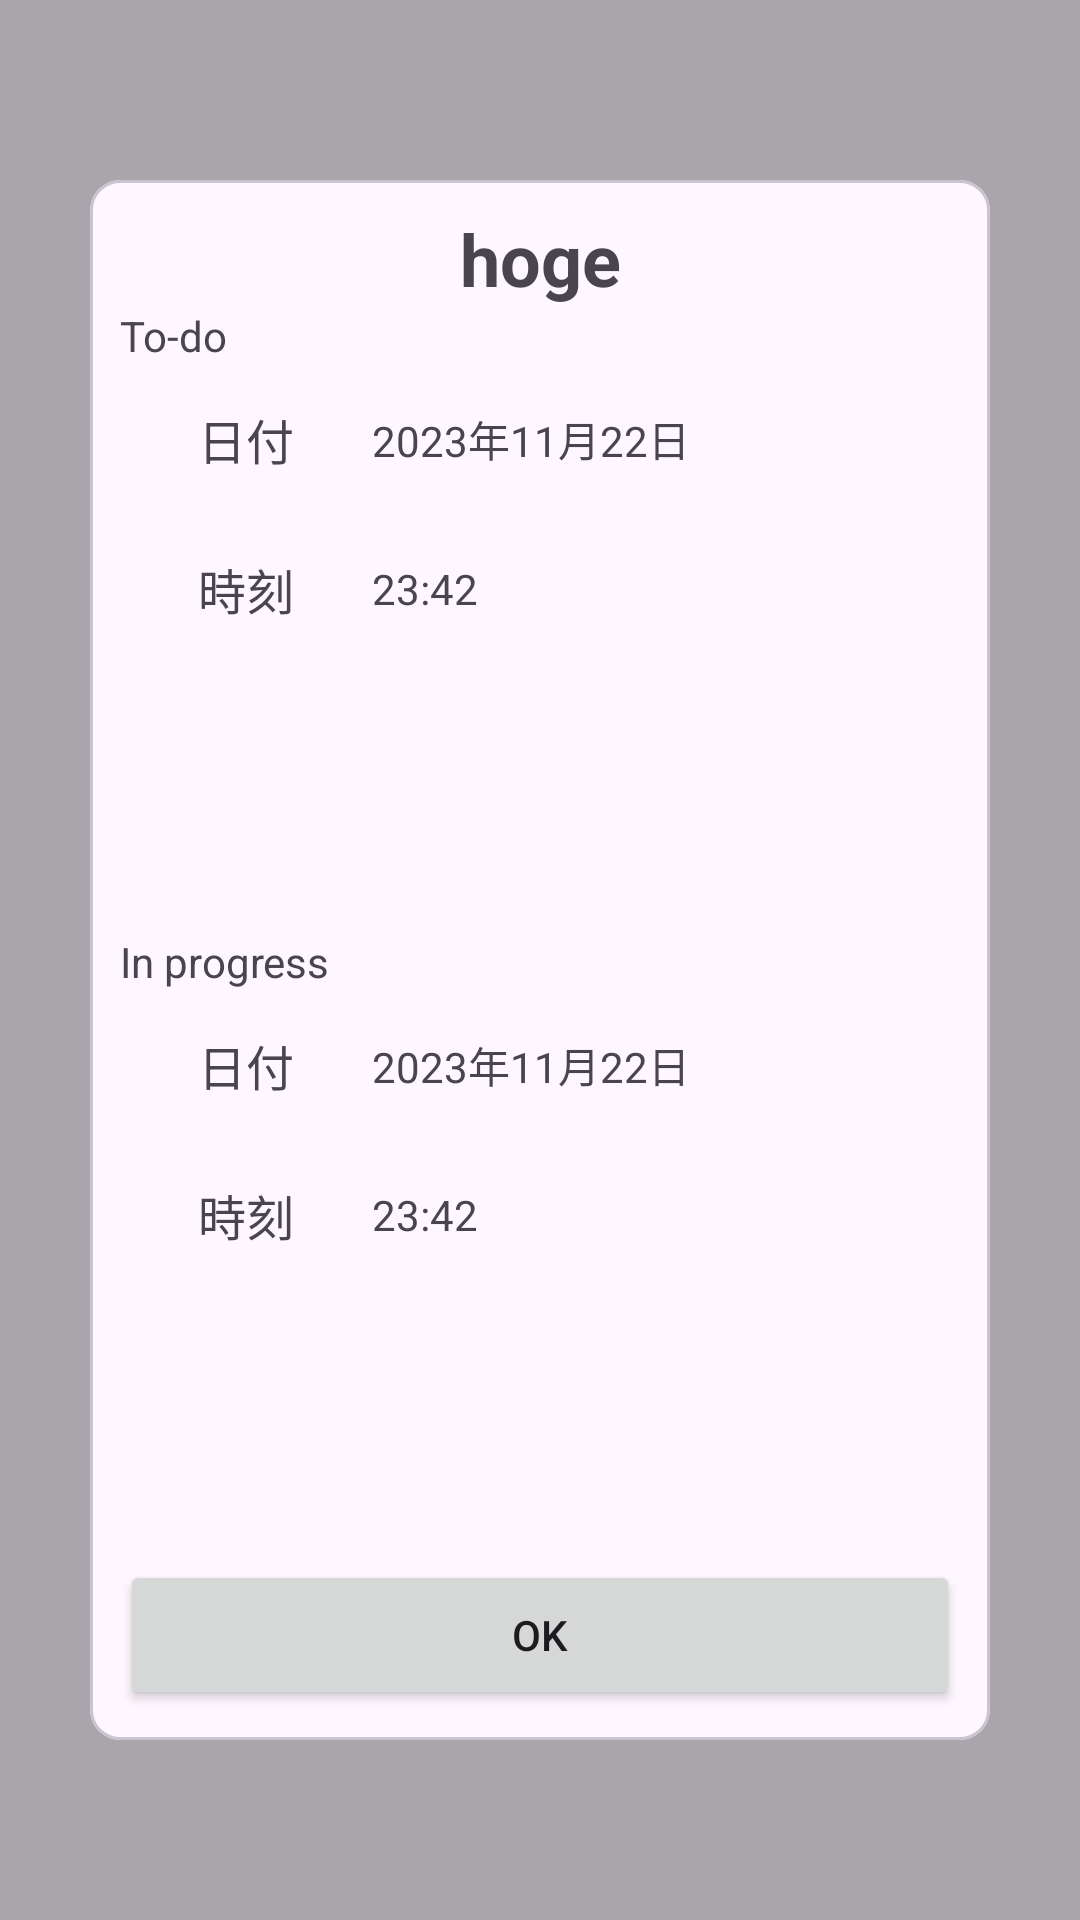

Write the Android layout XML for this screen, with the resource values it uses.
<!-- AndroidManifest.xml: application theme Theme.NotionShortcut -->
<!-- res/layout/fragment_notion_date.xml -->
<?xml version="1.0" encoding="utf-8"?>
<androidx.constraintlayout.widget.ConstraintLayout xmlns:android="http://schemas.android.com/apk/res/android"
    xmlns:app="http://schemas.android.com/apk/res-auto"
    xmlns:tools="http://schemas.android.com/tools"
    android:layout_width="match_parent"
    android:layout_height="match_parent"
    tools:context=".view.fragment.NotionSelectFragment"
    android:background="#55000000">

    <com.google.android.material.card.MaterialCardView
        android:layout_width="0dp"
        android:layout_height="wrap_content"
        android:layout_margin="30dp"
        app:cardCornerRadius="10dp"
        app:layout_constraintBottom_toBottomOf="parent"
        app:layout_constraintEnd_toEndOf="parent"
        app:layout_constraintStart_toStartOf="parent"
        app:layout_constraintTop_toTopOf="parent">



        <androidx.constraintlayout.widget.ConstraintLayout
            android:layout_width="match_parent"
            android:layout_height="500dp"
            android:layout_margin="10dp">

            <androidx.appcompat.widget.AppCompatTextView
                android:id="@+id/title"
                android:layout_width="0dp"
                android:layout_height="wrap_content"
                android:textSize="24sp"
                android:textStyle="bold"
                android:gravity="center"
                app:layout_constraintTop_toTopOf="parent"
                app:layout_constraintStart_toStartOf="parent"
                app:layout_constraintEnd_toEndOf="parent"
                android:text="hoge"/>

            <LinearLayout
                android:orientation="vertical"
                android:layout_width="0dp"
                android:layout_height="0dp"
                app:layout_constraintBottom_toTopOf="@id/sendBtn"
                app:layout_constraintEnd_toEndOf="parent"
                app:layout_constraintStart_toStartOf="parent"
                app:layout_constraintTop_toBottomOf="@id/title">
                <androidx.appcompat.widget.AppCompatTextView
                    android:layout_width="match_parent"
                    android:layout_height="wrap_content"
                    android:text="To-do"/>
                <androidx.appcompat.widget.LinearLayoutCompat
                    android:layout_width="match_parent"
                    android:layout_height="0dp"
                    android:layout_weight="1"
                    android:orientation="vertical">
                    <androidx.appcompat.widget.LinearLayoutCompat
                        android:layout_width="match_parent"
                        android:layout_height="50dp"
                        android:orientation="horizontal">
                        <androidx.appcompat.widget.AppCompatTextView
                            android:layout_width="0dp"
                            android:layout_height="match_parent"
                            android:layout_weight="3"
                            android:textSize="16sp"
                            android:gravity="center"
                            android:text="日付"/>
                        <androidx.appcompat.widget.LinearLayoutCompat
                            android:layout_width="0dp"
                            android:layout_height="match_parent"
                            android:layout_weight="7">
                            <androidx.appcompat.widget.AppCompatTextView
                                android:layout_width="wrap_content"
                                android:layout_height="match_parent"
                                android:gravity="center"
                                android:text="2023年11月22日"/>
                            <androidx.appcompat.widget.AppCompatImageView
                                android:layout_width="wrap_content"
                                android:layout_height="match_parent"
                                android:layout_marginStart="10dp"
                                android:src="@drawable/ic_calender"/>
                        </androidx.appcompat.widget.LinearLayoutCompat>
                    </androidx.appcompat.widget.LinearLayoutCompat>
                    <androidx.appcompat.widget.LinearLayoutCompat
                        android:layout_width="match_parent"
                        android:layout_height="50dp"
                        android:orientation="horizontal">
                        <androidx.appcompat.widget.AppCompatTextView
                            android:layout_width="0dp"
                            android:layout_height="match_parent"
                            android:layout_weight="3"
                            android:textSize="16sp"
                            android:gravity="center"
                            android:text="時刻"/>
                        <androidx.appcompat.widget.LinearLayoutCompat
                            android:layout_width="0dp"
                            android:layout_height="match_parent"
                            android:layout_weight="7">
                            <androidx.appcompat.widget.AppCompatTextView
                                android:layout_width="wrap_content"
                                android:layout_height="match_parent"
                                android:gravity="center"
                                android:text="23:42"/>
                            <androidx.appcompat.widget.AppCompatImageView
                                android:layout_width="wrap_content"
                                android:layout_height="match_parent"
                                android:layout_marginStart="10dp"
                                android:src="@drawable/ic_clock"/>
                        </androidx.appcompat.widget.LinearLayoutCompat>
                    </androidx.appcompat.widget.LinearLayoutCompat>
                </androidx.appcompat.widget.LinearLayoutCompat>
                <androidx.appcompat.widget.AppCompatTextView
                    android:layout_width="match_parent"
                    android:layout_height="wrap_content"
                    android:text="In progress"/>
                <androidx.appcompat.widget.LinearLayoutCompat
                    android:layout_width="match_parent"
                    android:layout_height="0dp"
                    android:layout_weight="1"
                    android:orientation="vertical">
                    <androidx.appcompat.widget.LinearLayoutCompat
                        android:layout_width="match_parent"
                        android:layout_height="50dp"
                        android:orientation="horizontal">
                        <androidx.appcompat.widget.AppCompatTextView
                            android:layout_width="0dp"
                            android:layout_height="match_parent"
                            android:layout_weight="3"
                            android:textSize="16sp"
                            android:gravity="center"
                            android:text="日付"/>
                        <androidx.appcompat.widget.LinearLayoutCompat
                            android:layout_width="0dp"
                            android:layout_height="match_parent"
                            android:layout_weight="7">
                            <androidx.appcompat.widget.AppCompatTextView
                                android:layout_width="wrap_content"
                                android:layout_height="match_parent"
                                android:gravity="center"
                                android:text="2023年11月22日"/>
                            <androidx.appcompat.widget.AppCompatImageView
                                android:layout_width="wrap_content"
                                android:layout_height="match_parent"
                                android:layout_marginStart="10dp"
                                android:src="@drawable/ic_calender"/>
                        </androidx.appcompat.widget.LinearLayoutCompat>
                    </androidx.appcompat.widget.LinearLayoutCompat>
                    <androidx.appcompat.widget.LinearLayoutCompat
                        android:layout_width="match_parent"
                        android:layout_height="50dp"
                        android:orientation="horizontal">
                        <androidx.appcompat.widget.AppCompatTextView
                            android:layout_width="0dp"
                            android:layout_height="match_parent"
                            android:layout_weight="3"
                            android:textSize="16sp"
                            android:gravity="center"
                            android:text="時刻"/>
                        <androidx.appcompat.widget.LinearLayoutCompat
                            android:layout_width="0dp"
                            android:layout_height="match_parent"
                            android:layout_weight="7">
                            <androidx.appcompat.widget.AppCompatTextView
                                android:layout_width="wrap_content"
                                android:layout_height="match_parent"
                                android:gravity="center"
                                android:text="23:42"/>
                            <androidx.appcompat.widget.AppCompatImageView
                                android:layout_width="wrap_content"
                                android:layout_height="match_parent"
                                android:layout_marginStart="10dp"
                                android:src="@drawable/ic_clock"/>
                        </androidx.appcompat.widget.LinearLayoutCompat>
                    </androidx.appcompat.widget.LinearLayoutCompat>
                </androidx.appcompat.widget.LinearLayoutCompat>

            </LinearLayout>
            
            <Button
                android:id="@+id/sendBtn"
                android:layout_width="0dp"
                android:layout_height="50dp"
                android:text="OK"
                app:layout_constraintStart_toStartOf="parent"
                app:layout_constraintEnd_toEndOf="parent"
                app:layout_constraintBottom_toBottomOf="parent"/>


        </androidx.constraintlayout.widget.ConstraintLayout>

    </com.google.android.material.card.MaterialCardView>

</androidx.constraintlayout.widget.ConstraintLayout>
<!-- resources referenced by this layout -->
<resources>
  <style name="Theme.NotionShortcut" parent="Base.Theme.NotionShortcut" />
  <style name="Base.Theme.NotionShortcut" parent="Theme.Material3.DayNight.NoActionBar">
          
          
      </style>
</resources>
